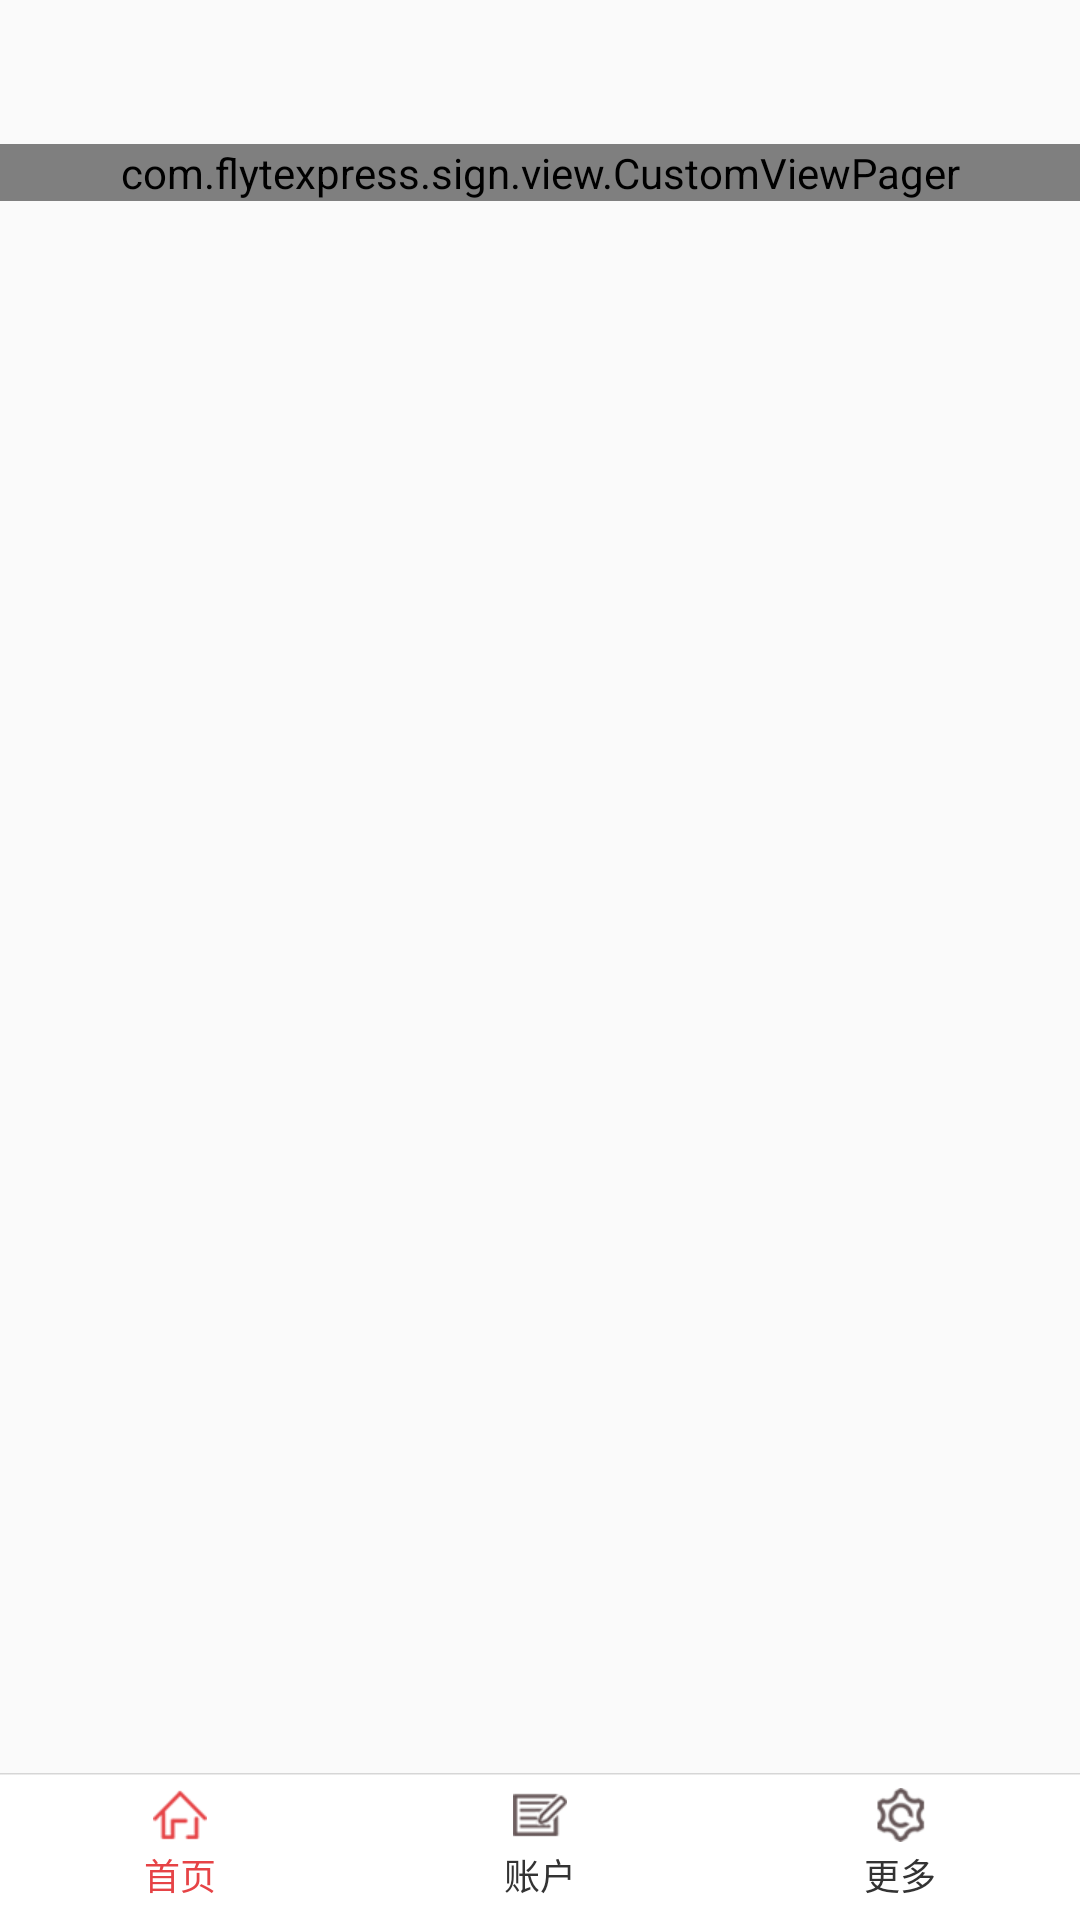

Produce the Android XML layout that renders to this screen, including the resource entries it uses.
<!-- AndroidManifest.xml: application theme AppTheme -->
<!-- res/layout/activity_main_fragment.xml -->
<?xml version="1.0" encoding="utf-8"?>
<RelativeLayout xmlns:android="http://schemas.android.com/apk/res/android"
    android:layout_width="match_parent"
    android:layout_height="match_parent">

    <LinearLayout android:id="@+id/lin_nouse"
        android:layout_width="match_parent"
        android:layout_height="wrap_content"
        android:clipToPadding="true"
        android:fitsSystemWindows="true"
        android:orientation="vertical">

        <include layout="@layout/title_with_right_text"></include>
    </LinearLayout>

    <com.flytexpress.sign.view.CustomViewPager
        android:id="@+id/viewPager"
        android:layout_width="match_parent"
        android:layout_height="wrap_content"
        android:layout_below="@id/lin_nouse"></com.flytexpress.sign.view.CustomViewPager>

    

    <RadioGroup
        android:id="@+id/main_radioGroup"
        android:layout_width="fill_parent"
        android:layout_height="wrap_content"
        android:layout_alignParentBottom="true"
        android:gravity="bottom"
        android:orientation="horizontal">

        <RadioButton
            android:id="@+id/main_rb_home"
            style="@style/main_tab_bottom"
            android:background="@mipmap/img_actionbar_bottom_bg2"
            android:checked="true"
            android:drawableTop="@drawable/main_rb_home_selector"
            android:text="@string/main_rb_home"
            android:textColor="@drawable/main_rb_textcolor_selector" />

        <RadioButton
            android:id="@+id/main_rb_category"
            style="@style/main_tab_bottom"
            android:background="@mipmap/img_actionbar_bottom_bg2"
            android:drawableTop="@drawable/main_rb_mylinli_selector"
            android:text="@string/main_rb_category"
            android:textColor="@drawable/main_rb_textcolor_selector" />

        <RadioButton
            android:id="@+id/main_rb_linliRoll"
            style="@style/main_tab_bottom"
            android:background="@mipmap/img_actionbar_bottom_bg2"
            android:drawableTop="@drawable/main_rb_linliroll_selector"
            android:text="@string/main_rb_linliRoll"
            android:textColor="@drawable/main_rb_textcolor_selector" />

        
    </RadioGroup>

    <LinearLayout
        android:layout_width="fill_parent"
        android:layout_height="50dp"
        android:layout_alignParentBottom="true"
        android:background="#00000000"
        android:orientation="horizontal">

        

        <Button
            android:id="@+id/button"
            android:layout_width="0dp"
            android:layout_height="fill_parent"
            android:layout_weight="1"
            android:visibility="invisible" />

        <Button
            android:layout_width="0dp"
            android:layout_height="fill_parent"
            android:layout_weight="1"
            android:visibility="invisible" />

        
        

        <Button
            android:layout_width="0dp"
            android:layout_height="fill_parent"
            android:layout_weight="1"
            android:visibility="invisible" />
        

    </LinearLayout>

    

</RelativeLayout>
<!-- res/layout/title_with_right_text.xml (included above) -->
<?xml version="1.0" encoding="utf-8"?>
<RelativeLayout xmlns:android="http://schemas.android.com/apk/res/android"
    android:layout_width="match_parent"
    android:layout_height="48dip"
    android:background="@mipmap/z_common_title_bg" >

    <ImageView
        android:id="@+id/title_back"
        android:layout_width="wrap_content"
        android:layout_height="wrap_content"
        android:layout_alignParentLeft="true"
        android:layout_centerVertical="true"
        android:paddingBottom="5dp"
        android:paddingLeft="5dp"
        android:paddingRight="35dp"
        android:paddingTop="5dp"
        android:src="@drawable/title_back_selector" />

    <TextView
        android:id="@+id/title_right_text"
        android:layout_width="wrap_content"
        android:layout_height="wrap_content"
        android:layout_alignParentRight="true"
        android:layout_centerVertical="true"
        android:layout_marginRight="5dip"
        android:ellipsize="end"
        android:gravity="center"
        android:padding="5dip"
        android:paddingLeft="35dp"
        android:singleLine="true"
        android:textColor="@color/white"
        android:textSize="14sp" />

    <ImageView
        android:id="@+id/title_invisible"
        android:layout_width="wrap_content"
        android:layout_height="wrap_content"
        android:layout_alignParentRight="true"
        android:layout_centerVertical="true"
        android:padding="5dip"
        android:src="@drawable/title_back_selector"
        android:visibility="invisible" />

    <TextView
        android:id="@+id/title_name"
        android:layout_width="fill_parent"
        android:layout_height="wrap_content"
        android:layout_centerVertical="true"
        android:layout_marginLeft="35dp"
        android:layout_marginRight="35dp"
        android:ellipsize="end"
        android:gravity="center"
        android:singleLine="true"
        android:textColor="@color/white"
        android:textSize="18sp" />

</RelativeLayout>
<!-- resources referenced by this layout -->
<resources>
  <color name="white">#ffffffff</color>
  <!-- drawable img_actionbar_bottom_bg2: png bitmap (mipmap-xhdpi, 1169 bytes) -->
  <!-- drawable main_rb_home_selector (drawable) -->
  <?xml version="1.0" encoding="utf-8"?>
  <selector xmlns:android="http://schemas.android.com/apk/res/android" >
      <item android:drawable="@mipmap/tab_home" android:state_checked="false"/>
      <item android:drawable="@mipmap/tab_home_hover" android:state_checked="true"/>
  
  </selector>
  <!-- drawable main_rb_linliroll_selector (drawable) -->
  <?xml version="1.0" encoding="utf-8"?>
  <selector xmlns:android="http://schemas.android.com/apk/res/android" >
      <item android:drawable="@mipmap/tab_su" android:state_checked="false"/>
      <item android:drawable="@mipmap/tab_su_hover" android:state_checked="true"/>
  
  </selector>
  <!-- drawable main_rb_mylinli_selector (drawable) -->
  <?xml version="1.0" encoding="utf-8"?>
  <selector xmlns:android="http://schemas.android.com/apk/res/android" >
      <item android:drawable="@mipmap/tab_bill" android:state_checked="false"/>
      <item android:drawable="@mipmap/tab_bill_hover" android:state_checked="true"/>
  
  </selector>
  <!-- drawable main_rb_shoppingcart_selector (drawable) -->
  <?xml version="1.0" encoding="utf-8"?>
  <selector xmlns:android="http://schemas.android.com/apk/res/android" >
     
  
  </selector>
  <!-- drawable main_rb_textcolor_selector (drawable) -->
  <?xml version="1.0" encoding="utf-8"?>
  <selector xmlns:android="http://schemas.android.com/apk/res/android" >
       <item android:color="#e64346" android:state_checked="true"></item>
      <item android:color="#333333" android:state_checked="false"></item>
  
  </selector>
  <!-- drawable title_back_selector (drawable) -->
  <?xml version="1.0" encoding="utf-8"?>
  <selector xmlns:android="http://schemas.android.com/apk/res/android" >
      <item android:state_pressed="true" android:drawable="@mipmap/title_back_sel"></item>
      <item android:state_focused="true" android:drawable="@mipmap/title_back_sel"></item>
      <item android:state_selected="true" android:drawable="@mipmap/title_back_sel"></item>
      <item android:drawable="@mipmap/title_back"></item>
  </selector>
  <!-- mipmap img_actionbar_bottom_bg2: png bitmap (mipmap-xhdpi, 1169 bytes) -->
  <string name="main_rb_category">账户</string>
  <string name="main_rb_home">首页</string>
  <string name="main_rb_linliRoll">更多</string>
  <style name="main_tab_bottom">
          <item name="android:textSize">12.0dip</item>
          <item name="android:ellipsize">marquee</item>
          <item name="android:gravity">center_horizontal</item>
          <item name="android:background">@android:color/white</item>
          <item name="android:paddingTop">5.0dip</item>
          <item name="android:layout_width">fill_parent</item>
          <item name="android:layout_height">wrap_content</item>
          <item name="android:button">@null</item>
          <item name="android:singleLine">true</item>
          <item name="android:drawablePadding">2.0dip</item>
          <item name="android:layout_weight">1.0</item>
      </style>
  <style name="AppTheme" parent="BaseAppTheme">
          
      </style>
  <style name="BaseAppTheme" parent="Theme.AppCompat.Light.NoActionBar">
          
          <item name="colorPrimary">@color/colorAccent</item>
          <item name="colorPrimaryDark">@color/colorAccent</item>
          <item name="colorAccent">@color/colorAccent</item>
      </style>
  <color name="colorAccent">#FF4081</color>
</resources>
